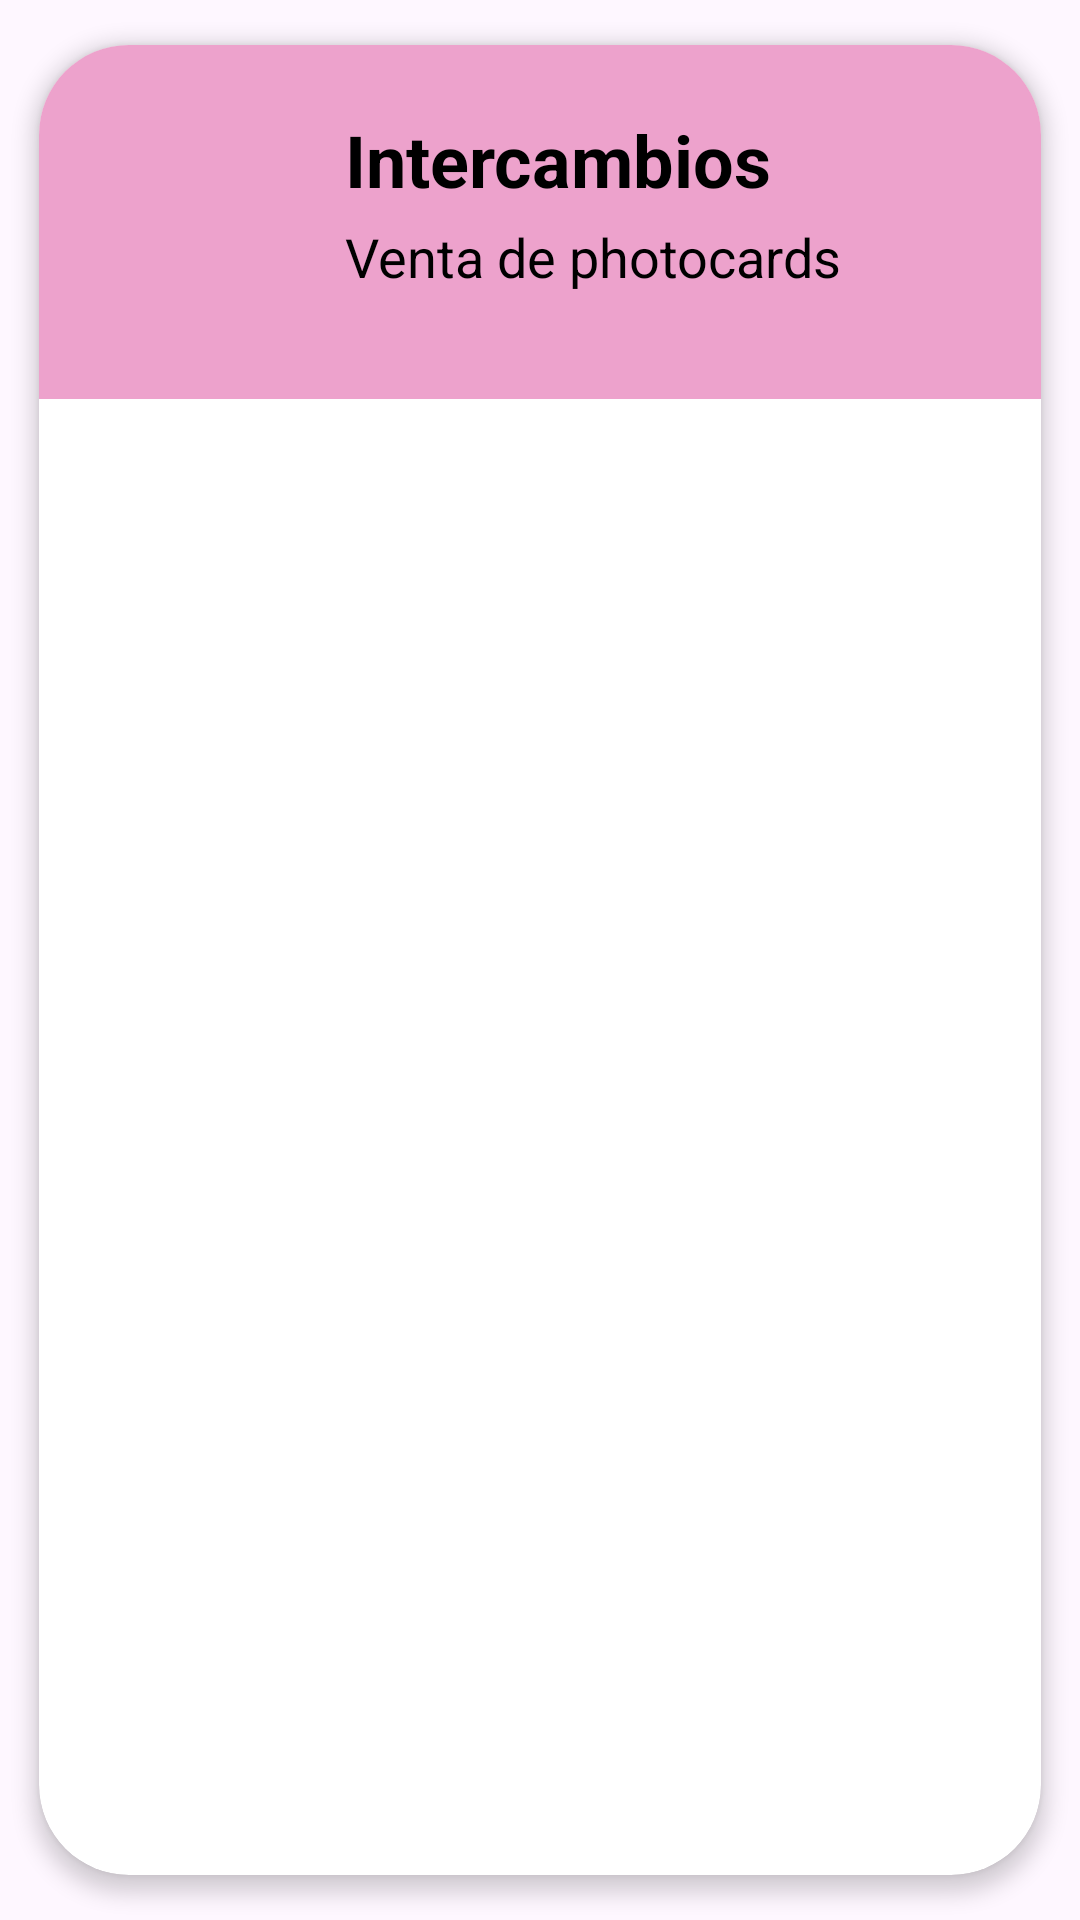

Layout XML and referenced resources for this Android screen:
<!-- AndroidManifest.xml: application theme Theme.AplicacionAndroi -->
<!-- res/layout/activity_intercambios.xml -->
<?xml version="1.0" encoding="utf-8"?>
<androidx.cardview.widget.CardView  xmlns:android="http://schemas.android.com/apk/res/android"
    xmlns:app="http://schemas.android.com/apk/res-auto"
    xmlns:tools="http://schemas.android.com/tools"
    android:id="@+id/intercambio"
    layout_width="match_parent"
    layout_height="wrap_content"
    android:animateLayoutChanges="true"
    app:cardCornerRadius="30dp"
    app:cardElevation="4dp"
    tools:context=".Intercambios"
    app:cardUseCompatPadding="true" android:layout_height="wrap_content" android:layout_width="match_parent"
    android:onClick="onCardViewClick">
    <LinearLayout
        android:layout_width="match_parent"
        android:layout_height="wrap_content"
        android:animateLayoutChanges="true"
        android:orientation="vertical">

        <RelativeLayout
            android:layout_width="match_parent"
            android:layout_height="wrap_content"
            android:background="#FFEDA2CC"
            android:orientation="horizontal"
            android:padding="20dp">

            <ImageView
                android:id="@+id/imageView"
                android:layout_width="78dp"
                android:layout_height="78dp"
                android:layout_alignParentStart="true"
                android:layout_alignParentLeft="true"
                android:layout_centerVertical="true"
                android:layout_gravity="center"
                android:paddingLeft="14dp"
                android:paddingRight="14dp"
                android:src="@drawable/ic_launcher_background" />

            <LinearLayout
                android:id="@+id/Linearlayout"
                android:layout_width="wrap_content"
                android:layout_height="wrap_content"
                android:layout_alignParentTop="true"
                android:layout_marginStart="4dp"
                android:layout_marginLeft="4dp"
                android:layout_marginTop="2dp"
                android:layout_toEndOf="@+id/imageView"
                android:layout_toRightOf="@+id/imageView"
                android:orientation="vertical">

                <TextView
                    android:id="@+id/txtPhotocards"
                    android:layout_width="match_parent"
                    android:layout_height="wrap_content"
                    android:layout_marginBottom="4dp"
                    android:clickable="true"
                    android:onClick="btnPhoto"
                    android:text="Intercambios"
                    android:textColor="@color/black"
                    android:textSize="24sp"
                    android:textStyle="bold"/>

                <TextView
                    android:id="@+id/txtventaPH"
                    android:layout_width="match_parent"
                    android:layout_height="wrap_content"
                    android:text="Venta de photocards"
                    android:textSize="18dp"
                    android:textColor="@color/black"/>
            </LinearLayout>

        </RelativeLayout>
    </LinearLayout>

</androidx.cardview.widget.CardView>
<!-- resources referenced by this layout -->
<resources>
  <style name="Theme.AplicacionAndroi" parent="Base.Theme.AplicacionAndroi" />
  <style name="Base.Theme.AplicacionAndroi" parent="Theme.Material3.DayNight.NoActionBar">
          
          
      </style>
  <!-- not gathered from this repository: default colours our renderer supplied (Android Studio template values) -->
  <color name="black">#FF000000</color>
</resources>
